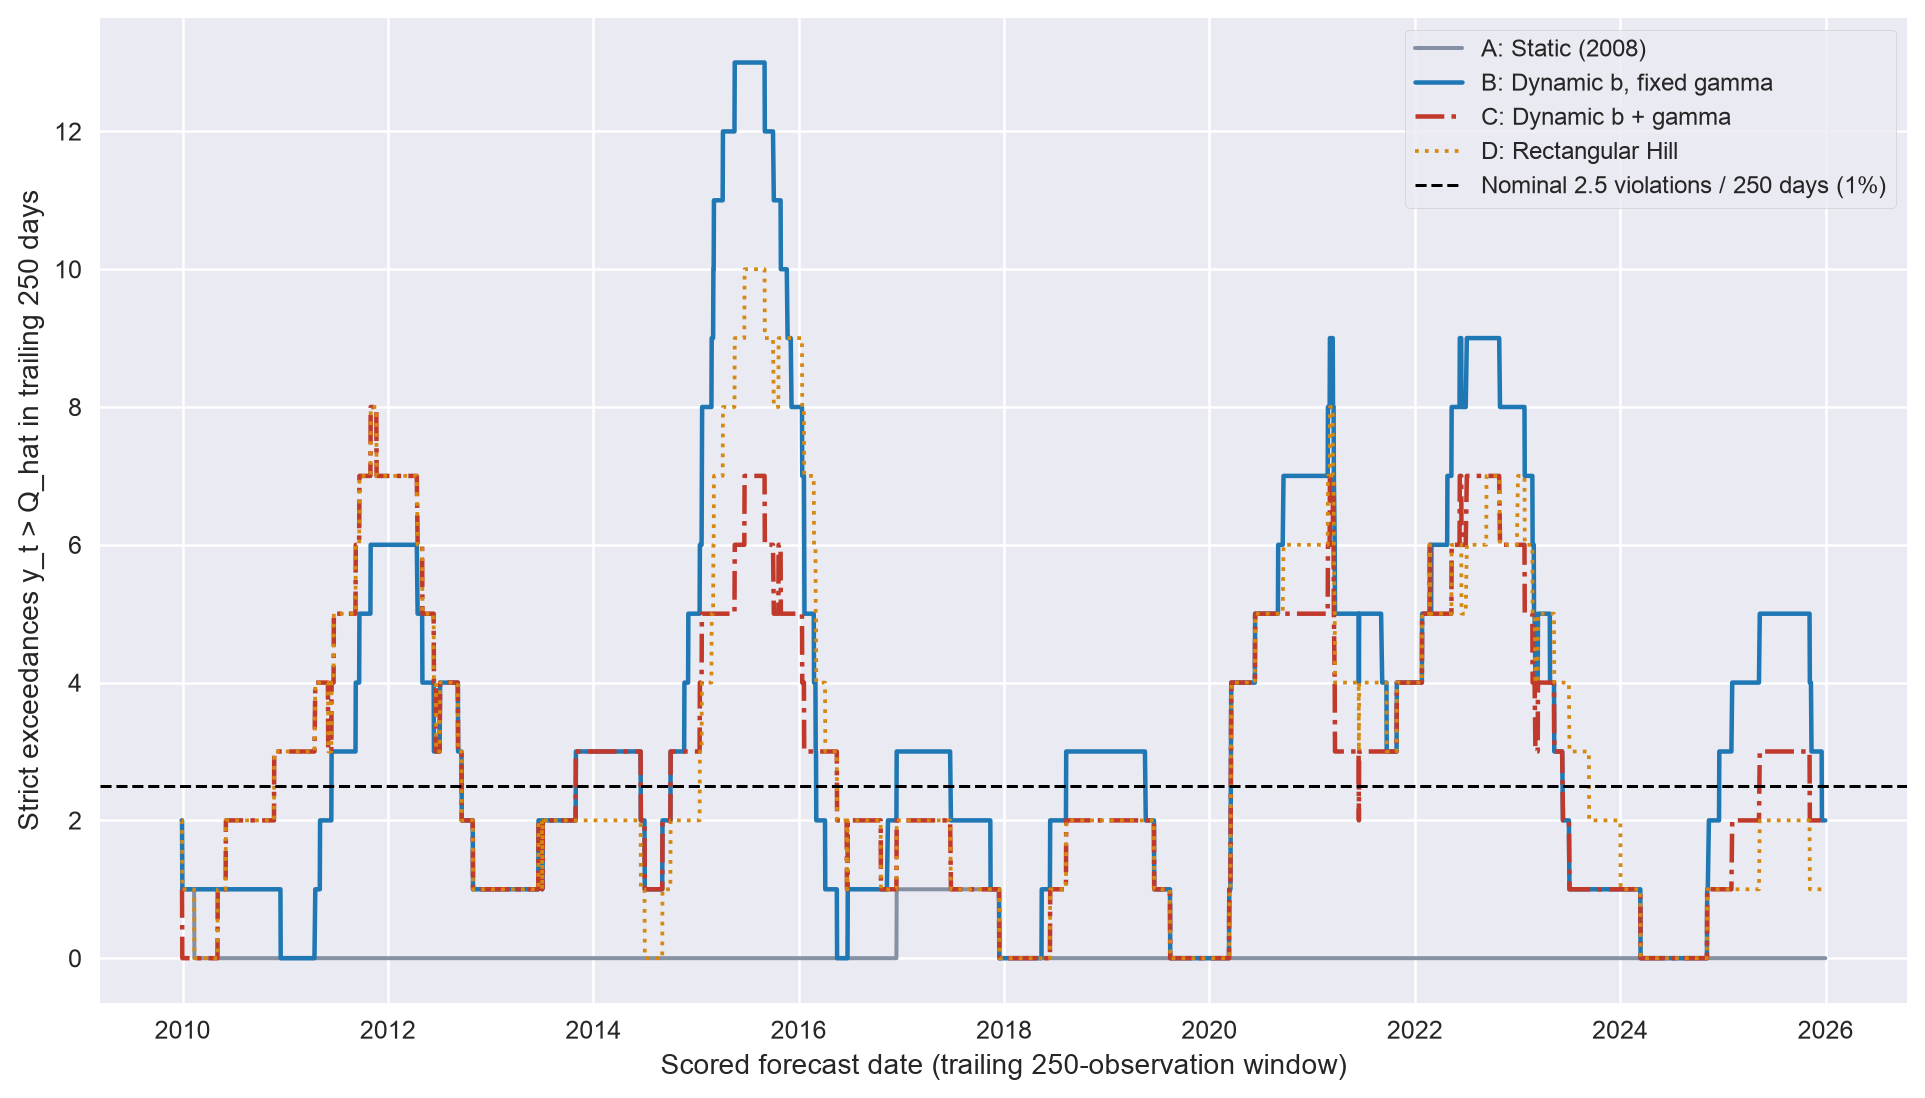

The data file committed next to this chart (first rows):
date, date_str, A_roll250, B_roll250, C_roll250, D_roll250, nominal_expected
2009-12-29, 2009-12-29, 2.0, 2.0, 1.0, 2.0, 2.5
2009-12-30, 2009-12-30, 2.0, 2.0, 1.0, 2.0, 2.5
2009-12-31, 2009-12-31, 1.0, 1.0, 0.0, 1.0, 2.5
2010-01-04, 2010-01-04, 1.0, 1.0, 0.0, 1.0, 2.5
2010-01-05, 2010-01-05, 1.0, 1.0, 0.0, 1.0, 2.5
2010-01-06, 2010-01-06, 1.0, 1.0, 0.0, 1.0, 2.5
2010-01-07, 2010-01-07, 1.0, 1.0, 0.0, 1.0, 2.5
2010-01-08, 2010-01-08, 1.0, 1.0, 0.0, 1.0, 2.5
2010-01-11, 2010-01-11, 1.0, 1.0, 0.0, 1.0, 2.5
2010-01-12, 2010-01-12, 1.0, 1.0, 0.0, 1.0, 2.5
2010-01-13, 2010-01-13, 1.0, 1.0, 0.0, 1.0, 2.5
2010-01-14, 2010-01-14, 1.0, 1.0, 0.0, 1.0, 2.5
2010-01-15, 2010-01-15, 1.0, 1.0, 0.0, 1.0, 2.5
2010-01-19, 2010-01-19, 1.0, 1.0, 0.0, 1.0, 2.5
2010-01-20, 2010-01-20, 1.0, 1.0, 0.0, 1.0, 2.5
2010-01-21, 2010-01-21, 1.0, 1.0, 0.0, 1.0, 2.5
2010-01-22, 2010-01-22, 1.0, 1.0, 0.0, 1.0, 2.5
2010-01-25, 2010-01-25, 1.0, 1.0, 0.0, 1.0, 2.5
2010-01-26, 2010-01-26, 1.0, 1.0, 0.0, 1.0, 2.5
2010-01-27, 2010-01-27, 1.0, 1.0, 0.0, 1.0, 2.5
2010-01-28, 2010-01-28, 1.0, 1.0, 0.0, 1.0, 2.5
2010-01-29, 2010-01-29, 1.0, 1.0, 0.0, 1.0, 2.5
2010-02-01, 2010-02-01, 1.0, 1.0, 0.0, 1.0, 2.5
2010-02-02, 2010-02-02, 1.0, 1.0, 0.0, 1.0, 2.5
2010-02-03, 2010-02-03, 1.0, 1.0, 0.0, 1.0, 2.5
2010-02-04, 2010-02-04, 1.0, 1.0, 0.0, 1.0, 2.5
2010-02-05, 2010-02-05, 1.0, 1.0, 0.0, 1.0, 2.5
2010-02-08, 2010-02-08, 1.0, 1.0, 0.0, 1.0, 2.5
2010-02-09, 2010-02-09, 1.0, 1.0, 0.0, 1.0, 2.5
2010-02-10, 2010-02-10, 1.0, 1.0, 0.0, 1.0, 2.5
2010-02-11, 2010-02-11, 1.0, 1.0, 0.0, 1.0, 2.5
2010-02-12, 2010-02-12, 0.0, 1.0, 0.0, 0.0, 2.5
2010-02-16, 2010-02-16, 0.0, 1.0, 0.0, 0.0, 2.5
2010-02-17, 2010-02-17, 0.0, 1.0, 0.0, 0.0, 2.5
2010-02-18, 2010-02-18, 0.0, 1.0, 0.0, 0.0, 2.5
2010-02-19, 2010-02-19, 0.0, 1.0, 0.0, 0.0, 2.5
2010-02-22, 2010-02-22, 0.0, 1.0, 0.0, 0.0, 2.5
2010-02-23, 2010-02-23, 0.0, 1.0, 0.0, 0.0, 2.5
2010-02-24, 2010-02-24, 0.0, 1.0, 0.0, 0.0, 2.5
2010-02-25, 2010-02-25, 0.0, 1.0, 0.0, 0.0, 2.5
2010-02-26, 2010-02-26, 0.0, 1.0, 0.0, 0.0, 2.5
2010-03-01, 2010-03-01, 0.0, 1.0, 0.0, 0.0, 2.5
2010-03-02, 2010-03-02, 0.0, 1.0, 0.0, 0.0, 2.5
2010-03-03, 2010-03-03, 0.0, 1.0, 0.0, 0.0, 2.5
2010-03-04, 2010-03-04, 0.0, 1.0, 0.0, 0.0, 2.5
2010-03-05, 2010-03-05, 0.0, 1.0, 0.0, 0.0, 2.5
2010-03-08, 2010-03-08, 0.0, 1.0, 0.0, 0.0, 2.5
2010-03-09, 2010-03-09, 0.0, 1.0, 0.0, 0.0, 2.5
2010-03-10, 2010-03-10, 0.0, 1.0, 0.0, 0.0, 2.5
2010-03-11, 2010-03-11, 0.0, 1.0, 0.0, 0.0, 2.5
2010-03-12, 2010-03-12, 0.0, 1.0, 0.0, 0.0, 2.5
2010-03-15, 2010-03-15, 0.0, 1.0, 0.0, 0.0, 2.5
2010-03-16, 2010-03-16, 0.0, 1.0, 0.0, 0.0, 2.5
2010-03-17, 2010-03-17, 0.0, 1.0, 0.0, 0.0, 2.5
2010-03-18, 2010-03-18, 0.0, 1.0, 0.0, 0.0, 2.5
2010-03-19, 2010-03-19, 0.0, 1.0, 0.0, 0.0, 2.5
2010-03-22, 2010-03-22, 0.0, 1.0, 0.0, 0.0, 2.5
2010-03-23, 2010-03-23, 0.0, 1.0, 0.0, 0.0, 2.5
2010-03-24, 2010-03-24, 0.0, 1.0, 0.0, 0.0, 2.5
2010-03-25, 2010-03-25, 0.0, 1.0, 0.0, 0.0, 2.5
... 3,944 more rows
